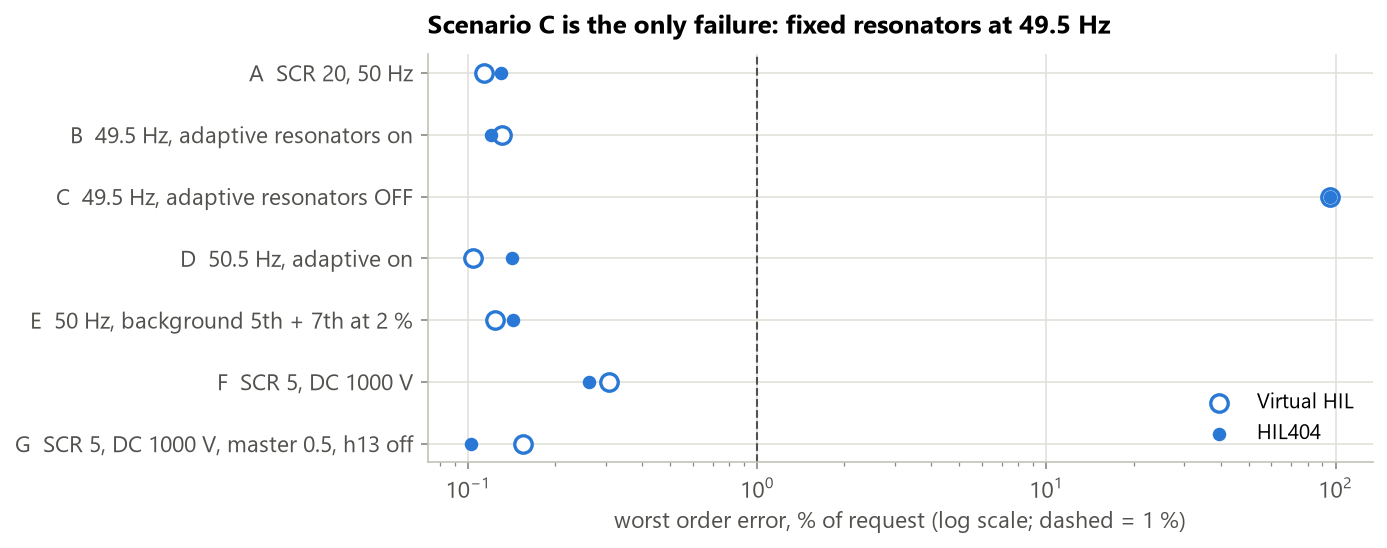

The table this chart was drawn from, first rows:
scenario, what, worst_order_error_pct_vhil, worst_order_error_pct_hil404, THD_V_pct, meter_THDv
A, SCR 20, 50 Hz, 0.1132, 0.13, 3.578, 3.598
B, 49.5 Hz, adaptive resonators on, 0.131, 0.1198, 3.543, 3.553
C, 49.5 Hz, adaptive resonators OFF, 95.39, 95.38, 2.061, 2.067
D, 50.5 Hz, adaptive on, 0.1038, 0.1419, 3.617, 3.627
E, 50 Hz, background 5th + 7th at 2 %, 0.1238, 0.1425, 4.109, 4.129
F, SCR 5, DC 1000 V, 0.3057, 0.2609, 13.96, 14.02
G, SCR 5, DC 1000 V, master 0.5, h13 off, 0.1546, 0.1018, 6.567, 6.585
